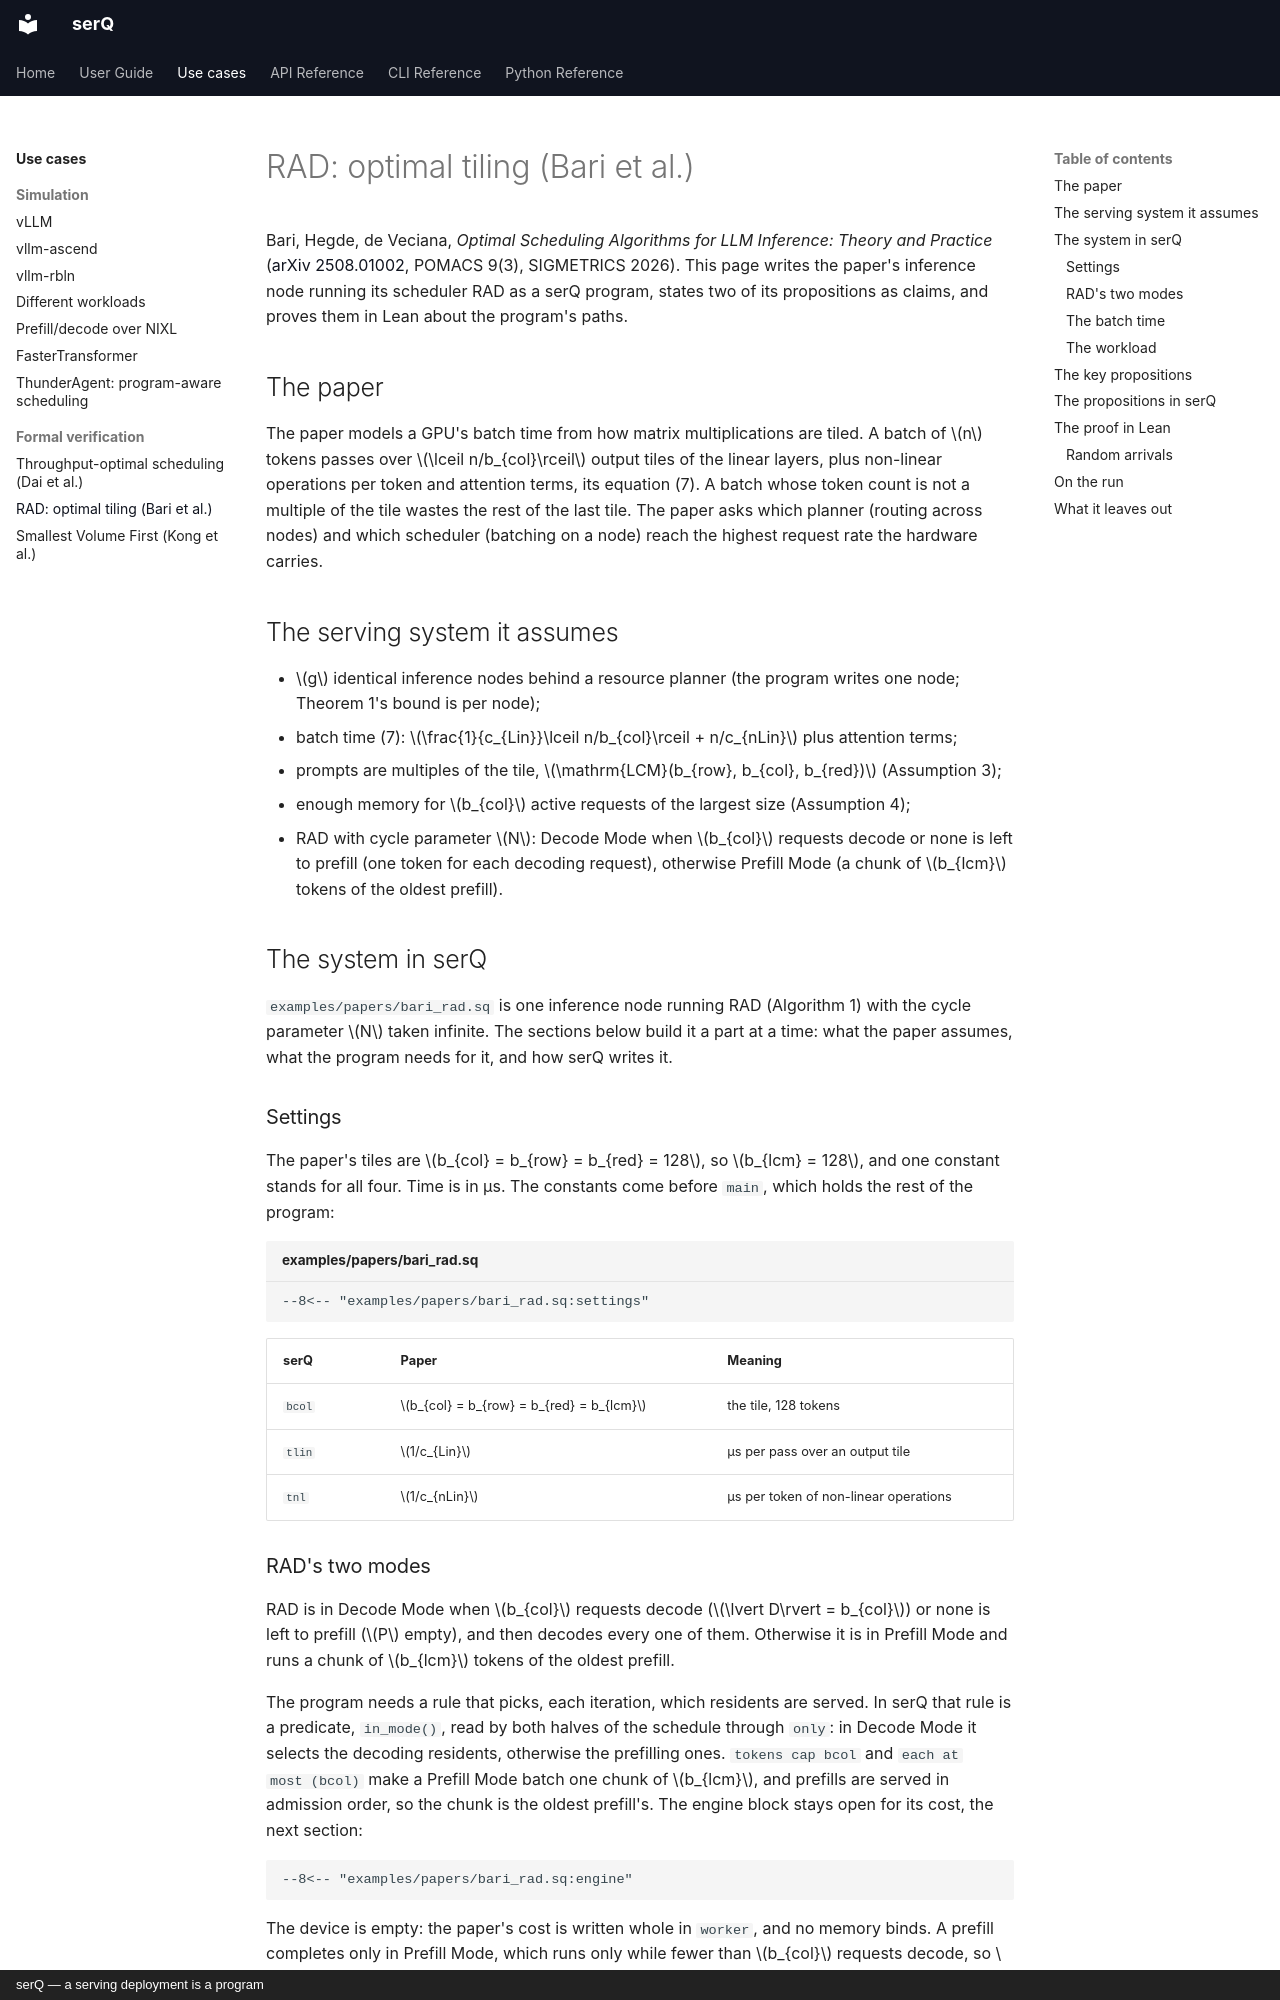

repository: servingQ/serQ · page: use-cases/bari/index.html · generator: mkdocs · copyright: serQ — a serving deployment is a program

# RAD: optimal tiling (Bari et al.)

Bari, Hegde, de Veciana, *Optimal Scheduling Algorithms for LLM Inference: Theory and Practice* ([arXiv 2508.01002](https://arxiv.org/abs/2508.01002), POMACS 9(3), SIGMETRICS 2026). This page writes the paper's inference node running its scheduler RAD as a serQ program, states two of its propositions as claims, and proves them in Lean about the program's paths.

## The paper

The paper models a GPU's batch time from how matrix multiplications are tiled. A batch of $n$ tokens passes over $\lceil n/b_{col}\rceil$ output tiles of the linear layers, plus non-linear operations per token and attention terms, its equation (7). A batch whose token count is not a multiple of the tile wastes the rest of the last tile. The paper asks which planner (routing across nodes) and which scheduler (batching on a node) reach the highest request rate the hardware carries.

## The serving system it assumes

- $g$ identical inference nodes behind a resource planner (the program writes one node; Theorem 1's bound is per node);
- batch time (7): $\frac{1}{c_{Lin}}\lceil n/b_{col}\rceil + n/c_{nLin}$ plus attention terms;
- prompts are multiples of the tile, $\mathrm{LCM}(b_{row}, b_{col}, b_{red})$ (Assumption 3);
- enough memory for $b_{col}$ active requests of the largest size (Assumption 4);
- RAD with cycle parameter $N$: Decode Mode when $b_{col}$ requests decode or none is left to prefill (one token for each decoding request), otherwise Prefill Mode (a chunk of $b_{lcm}$ tokens of the oldest prefill).

## The system in serQ

`examples/papers/bari_rad.sq` is one inference node running RAD (Algorithm 1) with the
cycle parameter $N$ taken infinite. The sections below build it a part at a
time: what the paper assumes, what the program needs for it, and how serQ
writes it.

### Settings

The paper's tiles are $b_{col} = b_{row} = b_{red} = 128$, so
$b_{lcm} = 128$, and one constant stands for all four. Time is in µs. The
constants come before `main`, which holds the rest of the program:

```serq title="examples/papers/bari_rad.sq"
--8<-- "examples/papers/bari_rad.sq:settings"
```

| serQ | Paper | Meaning |
|---|---|---|
| `bcol` | $b_{col} = b_{row} = b_{red} = b_{lcm}$ | the tile, 128 tokens |
| `tlin` | $1/c_{Lin}$ | µs per pass over an output tile |
| `tnl` | $1/c_{nLin}$ | µs per token of non-linear operations |
